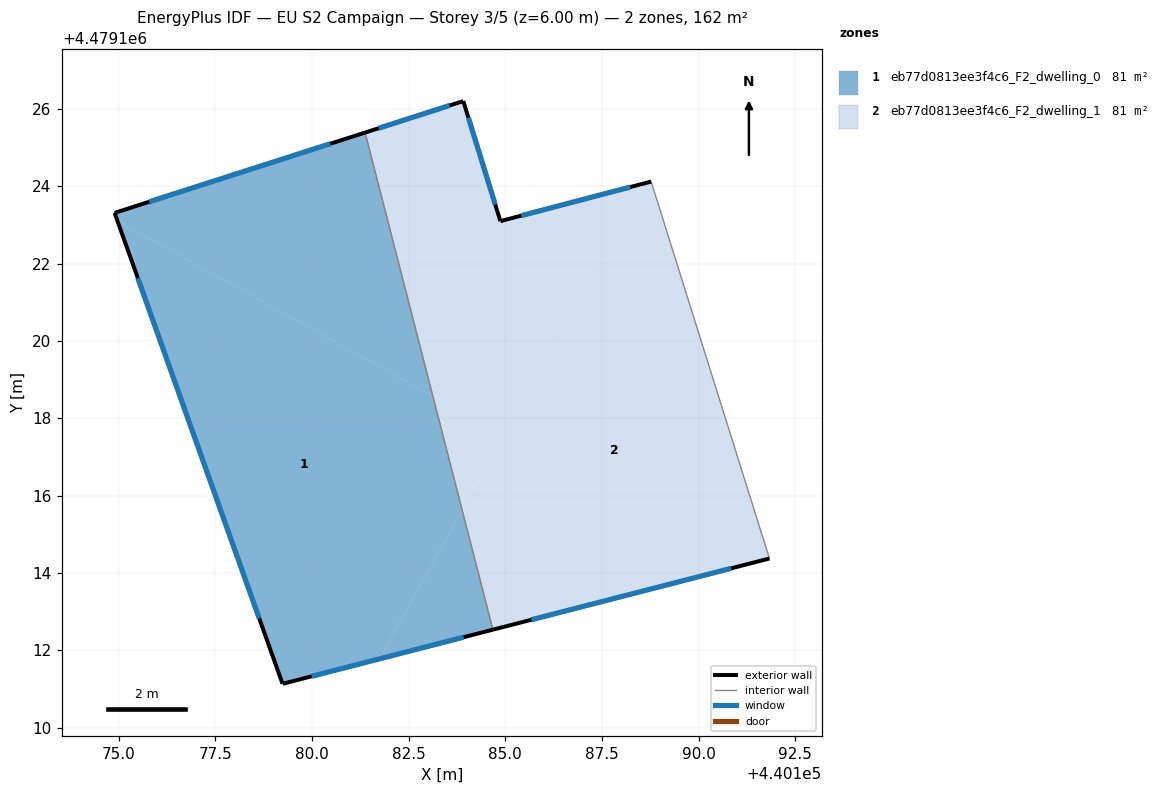
=== STOREY PLAN SPEC (per zone: floor XY polygon, exterior-wall plan segments, windows/doors) ===
zone 1: eb77d0813ee3f4c6_F2_dwelling_0  (81.2 m²)
  floor: (440181.74, 4479111.78) (440183.88, 4479115.63) (440183.13, 4479118.57) (440174.97, 4479123.11) (440179.24, 4479111.13)
  floor: (440183.13, 4479118.57) (440181.37, 4479125.39) (440174.90, 4479123.31) (440174.97, 4479123.11)
  floor: (440184.68, 4479112.53) (440183.88, 4479115.63) (440181.74, 4479111.78)
  exterior wall: (440184.68, 4479112.53) – (440179.24, 4479111.13)  [5.6 m]
    window: (440183.93, 4479112.34) – (440180.00, 4479111.33)  [8.8 m²]
  exterior wall: (440179.24, 4479111.13) – (440174.90, 4479123.31)  [12.9 m]
    window: (440178.64, 4479112.82) – (440175.50, 4479121.62)  [20.2 m²]
  exterior wall: (440174.90, 4479123.31) – (440181.37, 4479125.39)  [6.8 m]
    window: (440175.80, 4479123.60) – (440180.47, 4479125.10)  [10.7 m²]
  interior walls: 1
zone 2: eb77d0813ee3f4c6_F2_dwelling_1  (81.2 m²)
  floor: (440184.96, 4479117.55) (440188.58, 4479124.07) (440184.87, 4479123.10) (440183.91, 4479126.20) (440181.37, 4479125.39) (440183.13, 4479118.57)
  floor: (440191.83, 4479114.37) (440188.77, 4479124.12) (440188.58, 4479124.07) (440183.88, 4479115.63) (440184.68, 4479112.53)
  floor: (440183.88, 4479115.63) (440184.96, 4479117.55) (440183.13, 4479118.57)
  exterior wall: (440191.83, 4479114.37) – (440184.68, 4479112.53)  [7.4 m]
    window: (440190.84, 4479114.12) – (440185.67, 4479112.79)  [11.6 m²]
  exterior wall: (440181.37, 4479125.39) – (440183.91, 4479126.20)  [2.7 m]
    window: (440181.73, 4479125.50) – (440183.56, 4479126.09)  [4.2 m²]
  exterior wall: (440183.91, 4479126.20) – (440184.87, 4479123.10)  [3.2 m]
    window: (440184.05, 4479125.77) – (440184.74, 4479123.53)  [5.1 m²]
  exterior wall: (440184.87, 4479123.10) – (440188.77, 4479124.12)  [4.0 m]
    window: (440185.42, 4479123.24) – (440188.23, 4479123.98)  [6.3 m²]
  interior walls: 2

=== DERIVED (storey summary) ===
Building: EU S2 Campaign
Storey: 3 of 5  (floor level z = 6.00 m)
Storey gross floor area: 162.5 m²
Zones on this storey: 2
  - eb77d0813ee3f4c6_F2_dwelling_0: floor 81.2 m²; exterior wall 25.3 m (76.0 m²); 3 window(s) 39.7 m²; WWR 52.2%
  - eb77d0813ee3f4c6_F2_dwelling_1: floor 81.2 m²; exterior wall 17.3 m (52.0 m²); 4 window(s) 27.1 m²; WWR 52.2%
Zone adjacency (shared interzone walls):
  - eb77d0813ee3f4c6_F2_dwelling_0 ↔ eb77d0813ee3f4c6_F2_dwelling_1